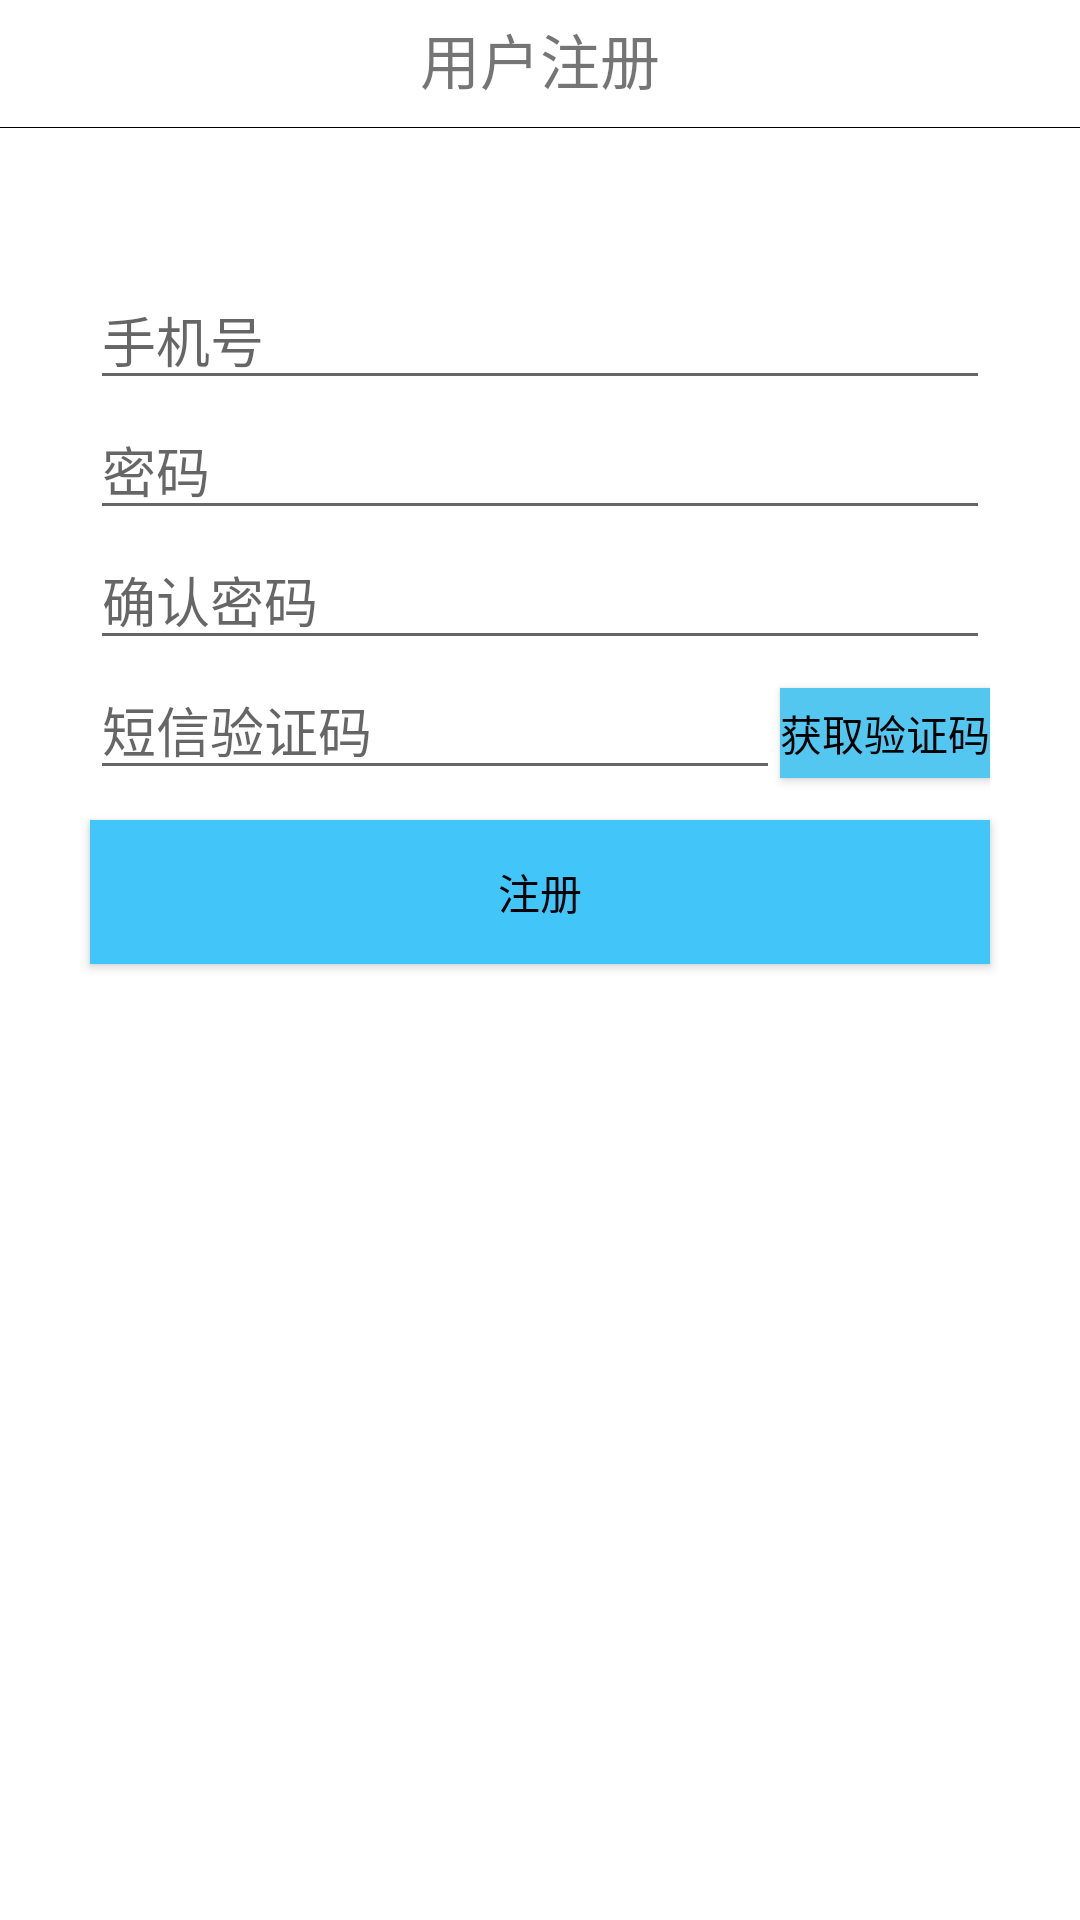

Produce the Android XML layout that renders to this screen, including the resource entries it uses.
<!-- AndroidManifest.xml: application theme AppTheme -->
<!-- res/layout/activity_register.xml -->
<?xml version="1.0" encoding="utf-8"?>
<RelativeLayout xmlns:android="http://schemas.android.com/apk/res/android"
    xmlns:tools="http://schemas.android.com/tools"
    android:layout_width="match_parent"
    android:layout_height="match_parent"
    android:orientation="horizontal"
    tools:context="com.example.a00.bdcapp.RegisterActivity">

    <TextView
        android:id="@+id/title"
        android:layout_width="wrap_content"
        android:layout_height="wrap_content"
        android:layout_centerHorizontal="true"
        android:layout_marginTop="5dp"
        android:text="用户注册"
        android:textSize="20dp" />

    <View
        android:layout_width="fill_parent"
        android:layout_height="1px"
        android:layout_below="@+id/title"
        android:layout_marginTop="8dp"
        android:background="#000000" />
    <EditText
        android:id="@+id/register_phone_number"
        android:layout_height="wrap_content"
        android:hint="手机号"
        android:layout_width="300dp"
        android:layout_marginTop="90dp"
        android:layout_centerHorizontal="true" />

    <EditText
        android:id="@+id/register_password"
        android:layout_width="300dp"
        android:layout_height="wrap_content"
        android:layout_below="@id/register_phone_number"
        android:layout_centerHorizontal="true"
        android:hint="密码"
        android:inputType="textPassword" />

    <EditText
        android:id="@+id/register_check_password"
        android:layout_width="300dp"
        android:layout_height="wrap_content"
        android:layout_below="@id/register_password"
        android:layout_centerHorizontal="true"
        android:hint="确认密码"
        android:inputType="textPassword" />
    <LinearLayout
        android:id="@+id/register_verify"
        android:layout_height="wrap_content"
        android:layout_width="300dp"
        android:orientation="horizontal"
        android:layout_below="@+id/register_check_password"
        android:layout_centerHorizontal="true">
        <EditText
            android:id="@+id/register_verifycode"
            android:layout_height="wrap_content"
            android:hint="短信验证码"
            android:layout_width="230dp" />

        <Button
            android:id="@+id/register_forverifycode"
            android:layout_width="70dp"
            android:layout_height="30dp"
            android:layout_alignEnd="@+id/register_verifycode"
            android:layout_marginEnd="39dp"
            android:background="#53C7F0"
            android:text="获取验证码" />

    </LinearLayout>
    <Button
        android:id="@+id/register"
        android:layout_height="wrap_content"
        android:layout_width="300dp"
        android:background="#42c5f9"
        android:layout_below="@+id/register_verify"
        android:layout_centerHorizontal="true"
        android:text="注册"
        android:layout_marginTop="10dp"/>


</RelativeLayout>
<!-- resources referenced by this layout -->
<resources>
  <style name="AppTheme" parent="Theme.AppCompat.Light.NoActionBar">
          
          <item name="colorPrimary">@color/colorPrimary</item>
          <item name="colorPrimaryDark">@color/colorPrimary</item>
          <item name="colorAccent">@color/colorAccent</item>
          <item name="android:textColorPrimary">@color/colorPrimaryTextBlack</item>
          <item name="android:windowBackground">@color/white</item>
      </style>
  <color name="colorPrimary">#53C7F0</color>
  <color name="colorAccent">#FF4081</color>
  <color name="colorPrimaryTextBlack">#000000</color>
  <color name="white">#FFFFFF</color>
</resources>
